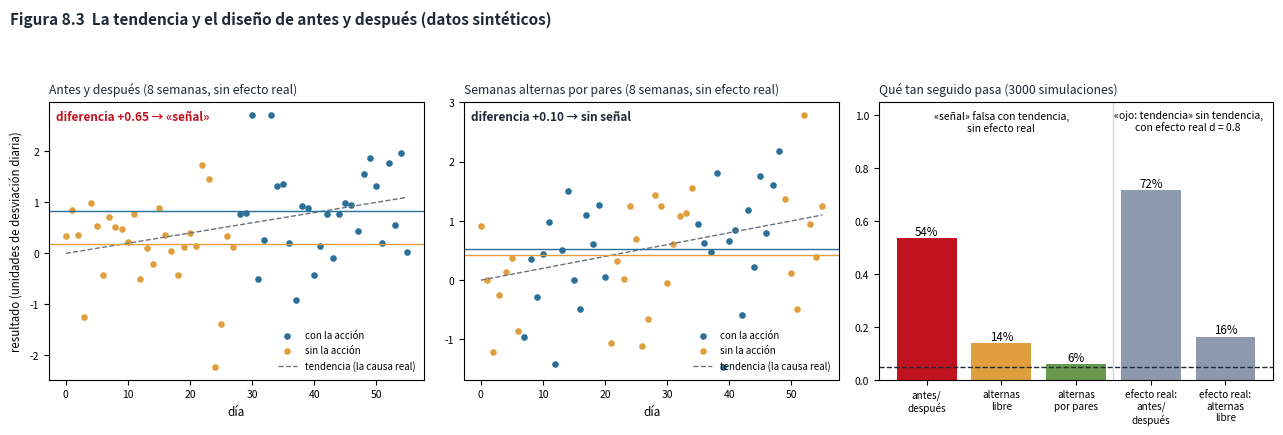

Write the Python code that produced this figure.
"""Figura 8.3 - Cómo una tendencia crea una diferencia falsa en un diseño de antes y después, y cómo la prueba de tendencia
de Experimentos.resultado (pendiente contra el día, |b/EE| > 2) se enciende con un efecto real. Datos SINTÉTICOS.
Uso: python fig16_tendencia_diseno.py [salida.png]"""
import sys, math
import numpy as np
import matplotlib
matplotlib.use("Agg")
import matplotlib.pyplot as plt

rng = np.random.default_rng(21)

def en_lavado(plan, lav, d):
    if lav <= 0: return False
    cambios = ([0] if plan[0] else []) + [k * 7 for k in range(1, len(plan)) if plan[k] != plan[k - 1]]
    return any(0 <= d - c < lav for c in cambios)

def evaluar(y, plan, lav):
    """Lo que hace la app: diferencia con 1.96 y pendiente del resultado contra el día (todas las condiciones juntas)."""
    toca = np.repeat(plan, 7); idx = np.array([d for d in range(len(y)) if not en_lavado(plan, lav, d)])
    a, b = y[idx][toca[idx]], y[idx][~toca[idx]]
    se = math.sqrt(a.var(ddof=1) / len(a) + b.var(ddof=1) / len(b)); d = a.mean() - b.mean()
    x = idx.astype(float); yy = y[idx]; mx, my = x.mean(), yy.mean(); sxx = ((x - mx) ** 2).sum()
    bb = ((x - mx) * (yy - my)).sum() / sxx; res = ((yy - (my + bb * (x - mx))) ** 2).sum() / (len(yy) - 2)
    return d, (d - 1.96 * se > 0 or d + 1.96 * se < 0), abs(bb / math.sqrt(res / sxx)) > 2

def plan_libre(s):
    p = [True] * (s // 2) + [False] * (s - s // 2); rng.shuffle(p); return p
def plan_pares(s):
    return sum(([True, False] if rng.random() < .5 else [False, True] for _ in range(s // 2)), [])

SEMILLA_EJEMPLO = 1
TEND = 0.02           # la medida sube 0.02 por día sola (≈ 1.1 puntos en 8 semanas), en unidades de desviación diaria
fig, ejes = plt.subplots(1, 3, figsize=(13, 4.4), dpi=160, gridspec_kw={"width_ratios": [1, 1, 1.05]})
ejemplos = [("Antes y después (8 semanas, sin efecto real)", [False] * 4 + [True] * 4, 0),
            ("Semanas alternas por pares (8 semanas, sin efecto real)", [False, True, True, False, False, True, True, False], 0)]
ej = np.random.default_rng(SEMILLA_EJEMPLO)                       # semilla de un caso típico (la «señal» falsa sale en ~54 %)
for ax, (tit, plan, lav) in zip(ejes[:2], ejemplos):
    n = len(plan) * 7; y = TEND * np.arange(n) + ej.normal(size=n); toca = np.repeat(plan, 7)
    d, senal, _ = evaluar(y, plan, lav)
    ax.scatter(np.arange(n)[toca], y[toca], s=14, color="#2a6f97", label="con la acción")
    ax.scatter(np.arange(n)[~toca], y[~toca], s=14, color="#e09f3e", label="sin la acción")
    ax.plot([0, n - 1], [0, TEND * (n - 1)], color="#6b7280", ls="--", lw=1, label="tendencia (la causa real)")
    ax.axhline(y[toca].mean(), color="#2a6f97", lw=1); ax.axhline(y[~toca].mean(), color="#e09f3e", lw=1)
    ax.set_title(tit, loc="left", fontsize=8.8, color="#1f2937")
    ax.text(.02, .97, f"diferencia {d:+.2f} → {'«señal»' if senal else 'sin señal'}", transform=ax.transAxes, va="top", fontsize=8.5,
            color="#c1121f" if senal else "#1f2937", weight="bold")
    ax.set_xlabel("día", fontsize=8.5); ax.tick_params(labelsize=7.5); ax.legend(fontsize=7, loc="lower right", frameon=False)
ejes[0].set_ylabel("resultado (unidades de desviación diaria)", fontsize=8.3)

N = 3000
def tasa(fn): return np.mean([fn() for _ in range(N)])
def sim(plan_fn, s, lav, tend=0.0, efecto=0.0, que=1):
    plan = plan_fn(s); n = s * 7; y = tend * np.arange(n) + efecto * np.repeat(plan, 7) + rng.normal(size=n)
    return evaluar(y, plan, lav)[que]
ad = lambda s: [False] * (s // 2) + [True] * (s - s // 2)
barras = [("antes/\ndespués", tasa(lambda: sim(ad, 8, 0, tend=TEND))),
          ("alternas\nlibre", tasa(lambda: sim(plan_libre, 8, 1, tend=TEND))),
          ("alternas\npor pares", tasa(lambda: sim(plan_pares, 8, 1, tend=TEND))),
          ("efecto real:\nantes/\ndespués", tasa(lambda: sim(ad, 8, 0, efecto=0.8, que=2))),
          ("efecto real:\nalternas\nlibre", tasa(lambda: sim(plan_libre, 8, 1, efecto=0.8, que=2)))]
c = ["#c1121f", "#e09f3e", "#6a994e", "#8d99ae", "#8d99ae"]
b = ejes[2]
b.bar(range(5), [t for _, t in barras], color=c)
for i, (_, t) in enumerate(barras): b.text(i, t + .01, f"{t:.0%}", ha="center", fontsize=8.3)
b.axhline(.05, color="#1f2937", ls="--", lw=1)
b.set_xticks(range(5)); b.set_xticklabels([n for n, _ in barras], fontsize=7.2)
b.axvline(2.5, color="#d1d5db", lw=1)
b.text(1, .97, "«señal» falsa con tendencia,\nsin efecto real", transform=b.get_xaxis_transform(), ha="center", va="top", fontsize=7.5)
b.text(3.5, .97, "«ojo: tendencia» sin tendencia,\ncon efecto real d = 0.8", transform=b.get_xaxis_transform(), ha="center", va="top", fontsize=7.5)
b.set_ylim(0, 1.05); b.tick_params(axis="y", labelsize=7.5)
b.set_title(f"Qué tan seguido pasa ({N} simulaciones)", loc="left", fontsize=8.8, color="#1f2937")
fig.suptitle("Figura 8.3  La tendencia y el diseño de antes y después (datos sintéticos)", x=0.01, ha="left", fontsize=11, weight="bold", color="#1f2937")
fig.tight_layout(rect=(0, 0, 1, .92))
fig.savefig(sys.argv[1] if len(sys.argv) > 1 else "fig16_tendencia_diseno.png")
for n, t in barras: print(n.replace("\n", " "), round(t, 3))
